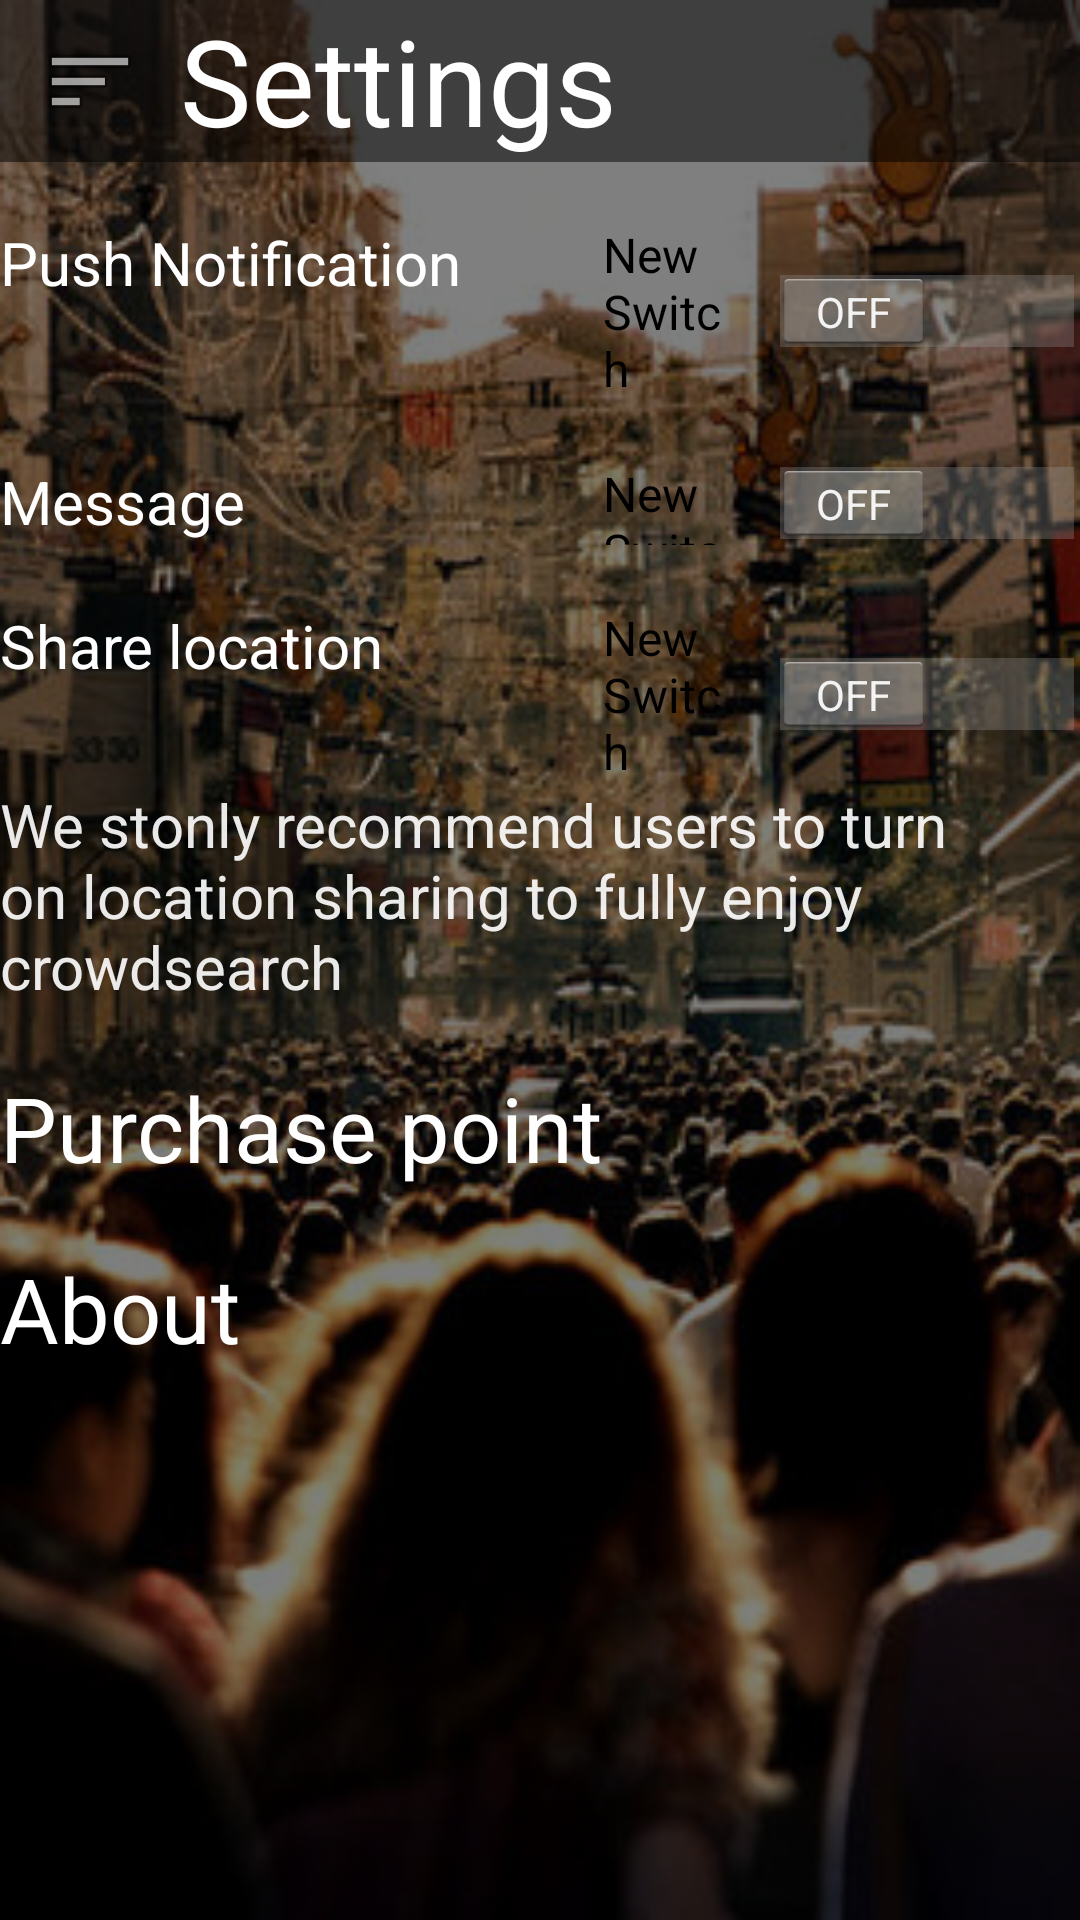

This screen was rendered from an Android layout file. Write that file and the resources it references.
<!-- AndroidManifest.xml: application theme NoActionBar -->
<!-- res/layout/setting.xml -->
<?xml version="1.0" encoding="utf-8"?>
<RelativeLayout xmlns:android="http://schemas.android.com/apk/res/android"
    android:orientation="vertical" android:layout_width="match_parent"
    android:layout_height="match_parent"
    android:background="@drawable/background2black">


    <ImageButton
        android:layout_width="wrap_content"
        android:layout_height="wrap_content"
        android:id="@+id/imageButton5"
        android:src="@android:drawable/ic_menu_sort_by_size"
        android:background="@drawable/background3black"
        android:adjustViewBounds="true"
        android:baselineAlignBottom="false"
        android:layout_alignParentTop="true"
        android:layout_alignParentLeft="true"
        android:layout_alignParentStart="true"
        android:layout_alignBottom="@+id/textView11"
        android:layout_toLeftOf="@+id/textView11"
        android:layout_toStartOf="@+id/textView11" />

    <TextView
        android:layout_width="300dp"
        android:layout_height="54dp"
        android:text="Settings"
        android:id="@+id/textView11"
        android:textSize="40dp"
        android:textColor="#ffffffff"
        android:background="@drawable/background3black"
        android:layout_alignParentTop="true"
        android:layout_alignParentRight="true"
        android:layout_alignParentEnd="true"/>

    <TextView
        android:layout_width="wrap_content"
        android:layout_height="wrap_content"
        android:text="Push Notification"
        android:id="@+id/textView12"
        android:textSize="20dp"
        android:textColor="#ffffffff"
        android:layout_below="@+id/imageButton5"
        android:layout_alignParentLeft="true"
        android:layout_alignParentStart="true"
        android:layout_marginTop="20dp" />

    <Switch
        android:layout_width="wrap_content"
        android:layout_height="wrap_content"
        android:text="New Switch"
        android:id="@+id/switch1"
        android:layout_alignTop="@+id/textView12"
        android:layout_toRightOf="@+id/textView15"
        android:layout_toEndOf="@+id/textView15" />

    <TextView
        android:layout_width="wrap_content"
        android:layout_height="wrap_content"
        android:text="Message"
        android:id="@+id/textView13"
        android:textColor="#ffffffff"
        android:textSize="20dp"
        android:layout_below="@+id/switch1"
        android:layout_alignParentLeft="true"
        android:layout_alignParentStart="true"
        android:layout_marginTop="20dp" />

    <Switch
        android:layout_width="wrap_content"
        android:layout_height="20dp"
        android:text="New Switch"
        android:id="@+id/switch2"
        android:layout_alignTop="@+id/textView13"
        android:layout_alignLeft="@+id/switch1"
        android:layout_alignStart="@+id/switch1" />

    <TextView
        android:layout_width="wrap_content"
        android:layout_height="wrap_content"
        android:text="Share location"
        android:id="@+id/textView14"
        android:layout_below="@+id/switch2"
        android:layout_alignParentLeft="true"
        android:layout_alignParentStart="true"
        android:layout_marginTop="20dp"
        android:textColor="#ffffffff"
        android:textSize="20dp" />

    <Switch
        android:layout_width="wrap_content"
        android:layout_height="wrap_content"
        android:text="New Switch"
        android:id="@+id/switch3"
        android:layout_alignTop="@+id/textView14"
        android:layout_alignLeft="@+id/switch2"
        android:layout_alignStart="@+id/switch2" />

    <TextView
        android:layout_width="wrap_content"
        android:layout_height="wrap_content"
        android:text="Purchase point"
        android:id="@+id/textView15"
        android:textColor="#ffffffff"
        android:textSize="30dp"
        android:layout_below="@+id/textView16"
        android:layout_alignParentLeft="true"
        android:layout_alignParentStart="true"
        android:layout_marginTop="20dp" />

    <TextView
        android:layout_width="wrap_content"
        android:layout_height="wrap_content"
        android:text="We stonly recommend users to turn on location sharing to fully enjoy crowdsearch"
        android:id="@+id/textView16"
        android:layout_below="@+id/switch3"
        android:layout_alignParentLeft="true"
        android:layout_alignParentStart="true"
        android:textSize="20dp"
        android:textColor="#e8ffffff" />

    <TextView
        android:layout_width="wrap_content"
        android:layout_height="wrap_content"
        android:text="About"
        android:id="@+id/textView17"
        android:layout_below="@+id/textView15"
        android:layout_alignParentLeft="true"
        android:layout_alignParentStart="true"
        android:layout_marginTop="20dp"
        android:textColor="#ffffffff"
        android:textSize="30dp" />


</RelativeLayout>
<!-- resources referenced by this layout -->
<resources>
  <!-- drawable background2black: png bitmap (drawable-hdpi, 228752 bytes) -->
  <!-- drawable background3black: png bitmap (drawable-hdpi, 23288 bytes) -->
  <style name="NoActionBar" parent="@android:style/Theme.Holo.Light">
          <item name="android:windowActionBar">false</item>
          <item name="android:windowNoTitle">true</item>
      </style>
</resources>
